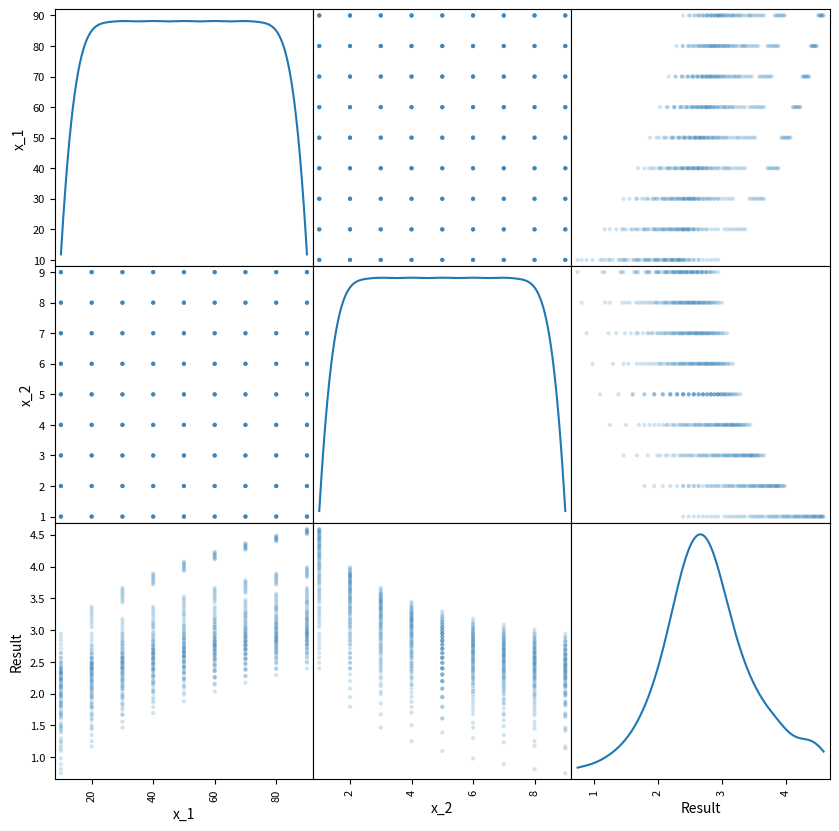

Generate this figure with matplotlib:
# ***************************************************************************************************************************
#                                                                                                                           *
#                               Hands On Simulation Modeling with Python - Chapter 4                                        *
#                                                                                                                           *
#       This code defines a class `SimpleSensitivityAnalyzer` to perform a sensitivity analysis of a given                  *
#       function by varying its parameters over specified ranges. The analysis results are collected and visualized         * 
#       using scatter plots to understand how changes in the parameters affect the function's output.                       *
#                                                                                                                           *
#       Main Features:                                                                                                      *
#       - `__init__`: Initializes the `SimpleSensitivityAnalyzer` with parameter ranges and a function to analyze.          *
#       - `perform_analysis`: Computes the function results for all combinations of parameter values. Handles               *
#         exceptions if any error occurs during function evaluation.                                                        *
#       - `plot`: Generates a scatter matrix plot of the parameter values versus the function results to visualize          *
#         relationships between parameters and the function output.                                                         *
#                                                                                                                           *
#       Example Workflow:                                                                                                   *
#       - Define parameter ranges `param_ranges` and the function `my_func` to be analyzed.                                 * 
#       - Create an instance of `SimpleSensitivityAnalyzer`.                                                                *
#       - Execute the analysis and print the results.                                                                       *
#       - Generate a scatter matrix plot of the results.                                                                    *
#                                                                                                                           *
#       Note: Ensure the function provided can handle all combinations of parameter values without errors.                  *
#                                                                                                                           *
# ***************************************************************************************************************************



import numpy as np
import math
import matplotlib.pyplot as plt
import pandas as pd


class SimpleSensitivityAnalyzer:
    def __init__(self, param_ranges, func):
        self.param_ranges = param_ranges
        self.func = func

    def perform_analysis(self):
        results = []
        for x_1 in self.param_ranges['x_1']:
            for x_2 in self.param_ranges['x_2']:
                for x_3 in self.param_ranges['x_3']:
                    try:
                        result = self.func(x_1, x_2, x_3)
                        results.append((x_1, x_2, x_3, result))
                    except Exception as e:
                        print(f"Error processing x_1={x_1}, x_2={x_2}, x_3={x_3}: {e}")
        
        df = pd.DataFrame(results, columns=['x_1', 'x_2', 'x_3', 'Result'])
        return df

    def plot(self, df):
        if 'Result' in df.columns:
            pd.plotting.scatter_matrix(df[['x_1', 'x_2', 'Result']], alpha=0.2, figsize=(10, 10), diagonal='kde')
            plt.show()
        else:
            print("The 'Result' column is missing from the DataFrame.")


def my_func(x_1, x_2, x_3):
    return math.log(x_1 / x_2 + x_3)


def main():
    param_ranges = {
        'x_1': np.arange(10, 100, 10),
        'x_2': np.arange(1, 10, 1),
        'x_3': np.arange(1, 10, 1)
    }
    
    analyzer = SimpleSensitivityAnalyzer(param_ranges, my_func)
    results_df = analyzer.perform_analysis()
    
    if not results_df.empty:
        print(results_df)
        analyzer.plot(results_df)
    else:
        print("No data available to plot.")


if __name__ == "__main__":
    main()
